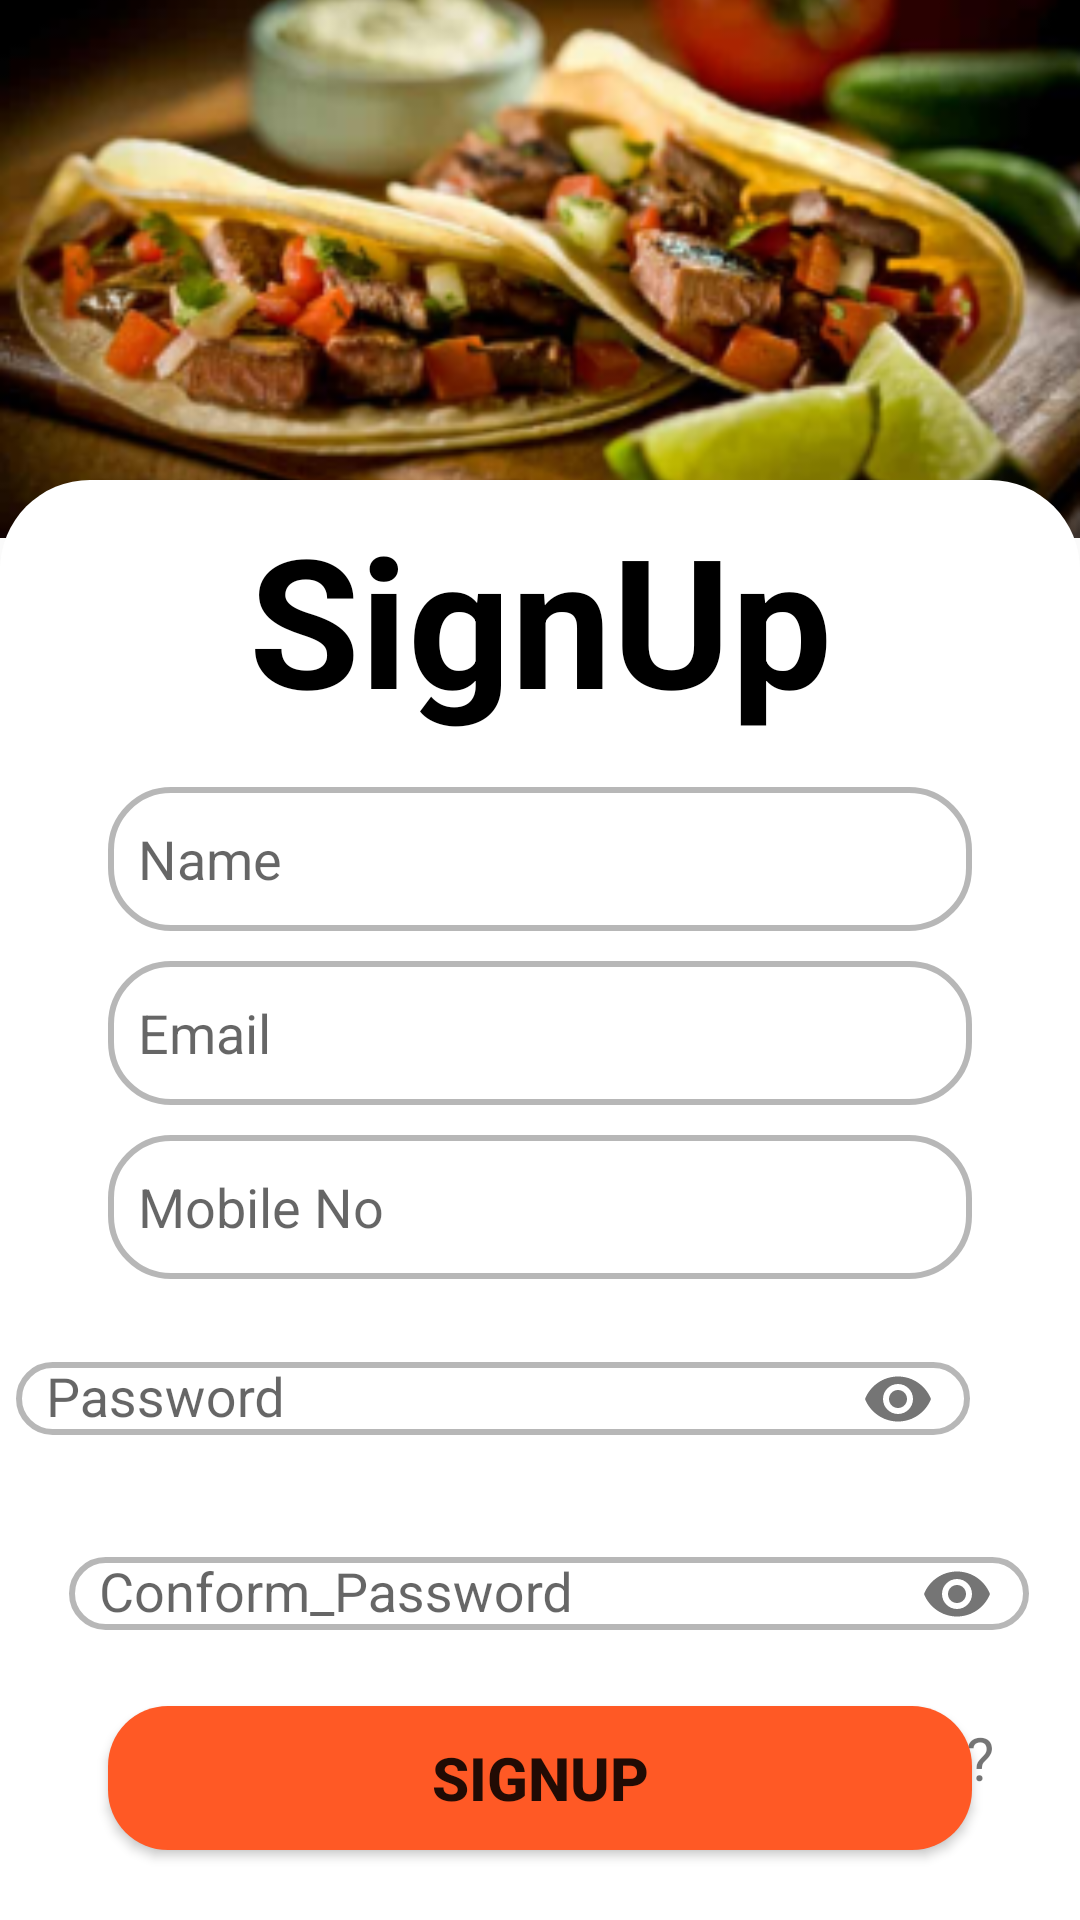

Here is an Android app screen rendered from its layout file. Give the layout XML and the strings, colors and styles it references.
<!-- AndroidManifest.xml: application theme Theme.FoodOrderingApplication -->
<!-- res/layout/activity_signup.xml -->
<?xml version="1.0" encoding="utf-8"?>
<androidx.constraintlayout.widget.ConstraintLayout xmlns:android="http://schemas.android.com/apk/res/android"
    xmlns:app="http://schemas.android.com/apk/res-auto"
    xmlns:tools="http://schemas.android.com/tools"
    android:layout_width="match_parent"
    android:layout_height="match_parent"
    tools:context=".Signup">

    <ImageView
        android:id="@+id/iv_login"
        android:layout_width="0dp"
        android:layout_height="0dp"
        android:scaleType="centerCrop"
        android:src="@mipmap/ic_login_img_foreground"
        app:layout_constraintBottom_toBottomOf="parent"
        app:layout_constraintEnd_toEndOf="parent"
        app:layout_constraintHeight_percent="0.28"
        app:layout_constraintStart_toStartOf="parent"
        app:layout_constraintTop_toTopOf="parent"
        app:layout_constraintVertical_bias="0" />

    <androidx.constraintlayout.widget.ConstraintLayout
        android:layout_width="match_parent"
        android:layout_height="0dp"
        android:background="@drawable/login_signin"
        app:layout_constraintBottom_toBottomOf="parent"
        app:layout_constraintEnd_toEndOf="parent"
        app:layout_constraintHeight_percent="0.75"
        app:layout_constraintStart_toStartOf="parent"
        app:layout_constraintTop_toTopOf="parent"
        app:layout_constraintVertical_bias="1">

        <EditText
            android:id="@+id/et_signup_name"
            android:layout_width="0dp"
            android:layout_height="wrap_content"
            android:background="@drawable/text_bg"
            android:hint="Name"
            android:inputType="textPersonName"
            android:minHeight="48dp"
            android:paddingLeft="10dp"
            android:paddingTop="10dp"
            android:paddingBottom="10dp"
            app:layout_constraintBottom_toBottomOf="parent"
            app:layout_constraintEnd_toEndOf="parent"
            app:layout_constraintStart_toStartOf="parent"
            app:layout_constraintTop_toTopOf="parent"
            app:layout_constraintVertical_bias="0.237"
            app:layout_constraintWidth_percent="0.8" />

        <EditText
            android:id="@+id/et_signup_email"
            android:layout_width="0dp"
            android:layout_height="wrap_content"
            android:layout_marginTop="10dp"
            android:background="@drawable/text_bg"
            android:hint="Email"
            android:inputType="textEmailAddress"
            android:minHeight="48dp"
            android:paddingLeft="10dp"
            android:paddingTop="10dp"
            android:paddingBottom="10dp"
            app:layout_constraintEnd_toEndOf="parent"
            app:layout_constraintHorizontal_bias="0.5"
            app:layout_constraintStart_toStartOf="parent"
            app:layout_constraintTop_toBottomOf="@+id/et_signup_name"
            app:layout_constraintWidth_percent="0.8" />

        <EditText
            android:id="@+id/et_signup_no"
            android:layout_width="0dp"
            android:layout_height="wrap_content"
            android:layout_marginTop="10dp"
            android:background="@drawable/text_bg"
            android:hint="Mobile No"
            android:inputType="phone"
            android:minHeight="48dp"
            android:paddingLeft="10dp"
            android:paddingTop="10dp"
            android:paddingBottom="10dp"
            app:layout_constraintEnd_toEndOf="parent"
            app:layout_constraintHorizontal_bias="0.5"
            app:layout_constraintStart_toStartOf="parent"
            app:layout_constraintTop_toBottomOf="@+id/et_signup_email"
            app:layout_constraintWidth_percent="0.8" />


        <com.google.android.material.textfield.TextInputLayout
            android:id="@+id/textInputLayout2"
            android:layout_width="405dp"
            android:layout_height="60dp"
            android:touchscreenBlocksFocus="true"
            app:layout_constraintEnd_toEndOf="parent"
            app:layout_constraintHorizontal_bias="1.0"
            android:layout_marginTop="5dp"
            app:layout_constraintStart_toStartOf="parent"
            app:layout_constraintTop_toBottomOf="@+id/et_signup_no"
            app:passwordToggleEnabled="true">

            <com.google.android.material.textfield.TextInputEditText
                android:id="@+id/et_signup_password"
                android:layout_width="318dp"
                android:layout_height="wrap_content"
                android:layout_marginTop="10dp"
                android:background="@drawable/text_bg"
                android:hint="Password"
                android:inputType="textPassword"
                android:paddingLeft="10dp"
                android:layout_marginLeft="50dp"/>

        </com.google.android.material.textfield.TextInputLayout>

        <com.google.android.material.textfield.TextInputLayout
            android:id="@+id/textInputLayout3"
            android:layout_width="405dp"
            android:layout_height="76dp"
            android:layout_marginTop="5dp"
            android:touchscreenBlocksFocus="true"
            app:layout_constraintBottom_toTopOf="@+id/btn_signup"
            app:layout_constraintEnd_toEndOf="parent"
            app:layout_constraintStart_toStartOf="parent"
            app:layout_constraintTop_toBottomOf="@+id/textInputLayout2"
            app:layout_constraintVertical_bias="0.0"
            app:passwordToggleEnabled="true">

            <com.google.android.material.textfield.TextInputEditText
                android:id="@+id/et_signup_con_pass"
                android:layout_width="320dp"
                android:layout_height="wrap_content"
                android:layout_marginLeft="45dp"
                android:layout_marginTop="10dp"
                android:background="@drawable/text_bg"
                android:hint="Conform_Password"
                android:inputType="textPassword"
                android:paddingLeft="10dp" />

        </com.google.android.material.textfield.TextInputLayout>

        <Button
            android:id="@+id/btn_signup"
            android:layout_width="0dp"
            android:layout_height="wrap_content"
            android:background="@drawable/button_bg"
            android:text="Signup"
            android:textSize="20dp"
            android:textStyle="bold"
            app:layout_constraintBottom_toBottomOf="parent"
            app:layout_constraintEnd_toEndOf="parent"
            app:layout_constraintStart_toStartOf="parent"
            app:layout_constraintTop_toTopOf="parent"
            app:layout_constraintVertical_bias="0.946"
            app:layout_constraintWidth_percent="0.8" />

        <TextView
            android:id="@+id/tv_al_acc"
            android:layout_width="wrap_content"
            android:layout_height="wrap_content"
            android:layout_marginBottom="64dp"
            android:text="You Already Have account ?"
            android:textSize="20dp"
            app:layout_constraintBottom_toBottomOf="parent"
            app:layout_constraintEnd_toEndOf="parent"
            app:layout_constraintHorizontal_bias="0.745"
            app:layout_constraintStart_toStartOf="parent"
            app:layout_constraintTop_toBottomOf="@+id/textInputLayout3"
            app:layout_constraintVertical_bias="0.0" />

        <TextView
            android:id="@+id/textView"
            android:layout_width="wrap_content"
            android:layout_height="wrap_content"
            android:text="SignUp"
            android:textColor="#000000"
            android:textSize="60sp"
            android:textStyle="bold"
            app:layout_constraintBottom_toTopOf="@+id/et_signup_name"
            app:layout_constraintEnd_toEndOf="parent"
            app:layout_constraintHorizontal_bias="0.502"
            app:layout_constraintStart_toStartOf="parent"
            app:layout_constraintTop_toTopOf="parent"
            app:layout_constraintVertical_bias="0.266" />

    </androidx.constraintlayout.widget.ConstraintLayout>

</androidx.constraintlayout.widget.ConstraintLayout>
<!-- resources referenced by this layout -->
<resources>
  <!-- drawable button_bg (drawable) -->
  <?xml version="1.0" encoding="utf-8"?>
  <shape xmlns:android="http://schemas.android.com/apk/res/android">
  
      <corners android:radius="20dp"/>
  
      <solid android:color="#FFFF5925"/>
  </shape>
  <!-- drawable login_signin (drawable) -->
  <?xml version="1.0" encoding="utf-8"?>
  <shape
      android:shape="rectangle"
      xmlns:android="http://schemas.android.com/apk/res/android">
  
      <solid android:color="@color/white"/>
      <corners android:topLeftRadius="30dp"
               android:topRightRadius="30dp"/>
  </shape>
  <!-- drawable text_bg (drawable) -->
  <?xml version="1.0" encoding="utf-8"?>
  <shape xmlns:android="http://schemas.android.com/apk/res/android">
  
      <corners android:radius="20dp"/>
  
      <stroke android:width="2dp"
          android:color="#48000000"/>
  </shape>
  <!-- mipmap ic_login_img_foreground: png bitmap (mipmap-hdpi, 46721 bytes) -->
  <style name="Theme.FoodOrderingApplication" parent="Theme.AppCompat.Light.NoActionBar">
          
          <item name="colorPrimary">@color/purple_500</item>
          <item name="colorPrimaryVariant">@color/purple_700</item>
          <item name="colorOnPrimary">@color/white</item>
          
          <item name="colorSecondary">@color/teal_200</item>
          <item name="colorSecondaryVariant">@color/teal_700</item>
          <item name="colorOnSecondary">@color/black</item>
          
          <item name="android:statusBarColor" tools:targetApi="l">?attr/colorPrimaryVariant</item>
          
      </style>
  <!-- not gathered from this repository: default colours our renderer supplied (Android Studio template values) -->
  <color name="purple_500">#FF6200EE</color>
  <color name="purple_700">#FF3700B3</color>
  <color name="teal_200">#FF03DAC5</color>
  <color name="teal_700">#FF018786</color>
  <color name="black">#FF000000</color>
  <color name="white">#FFFFFFFF</color>
</resources>
